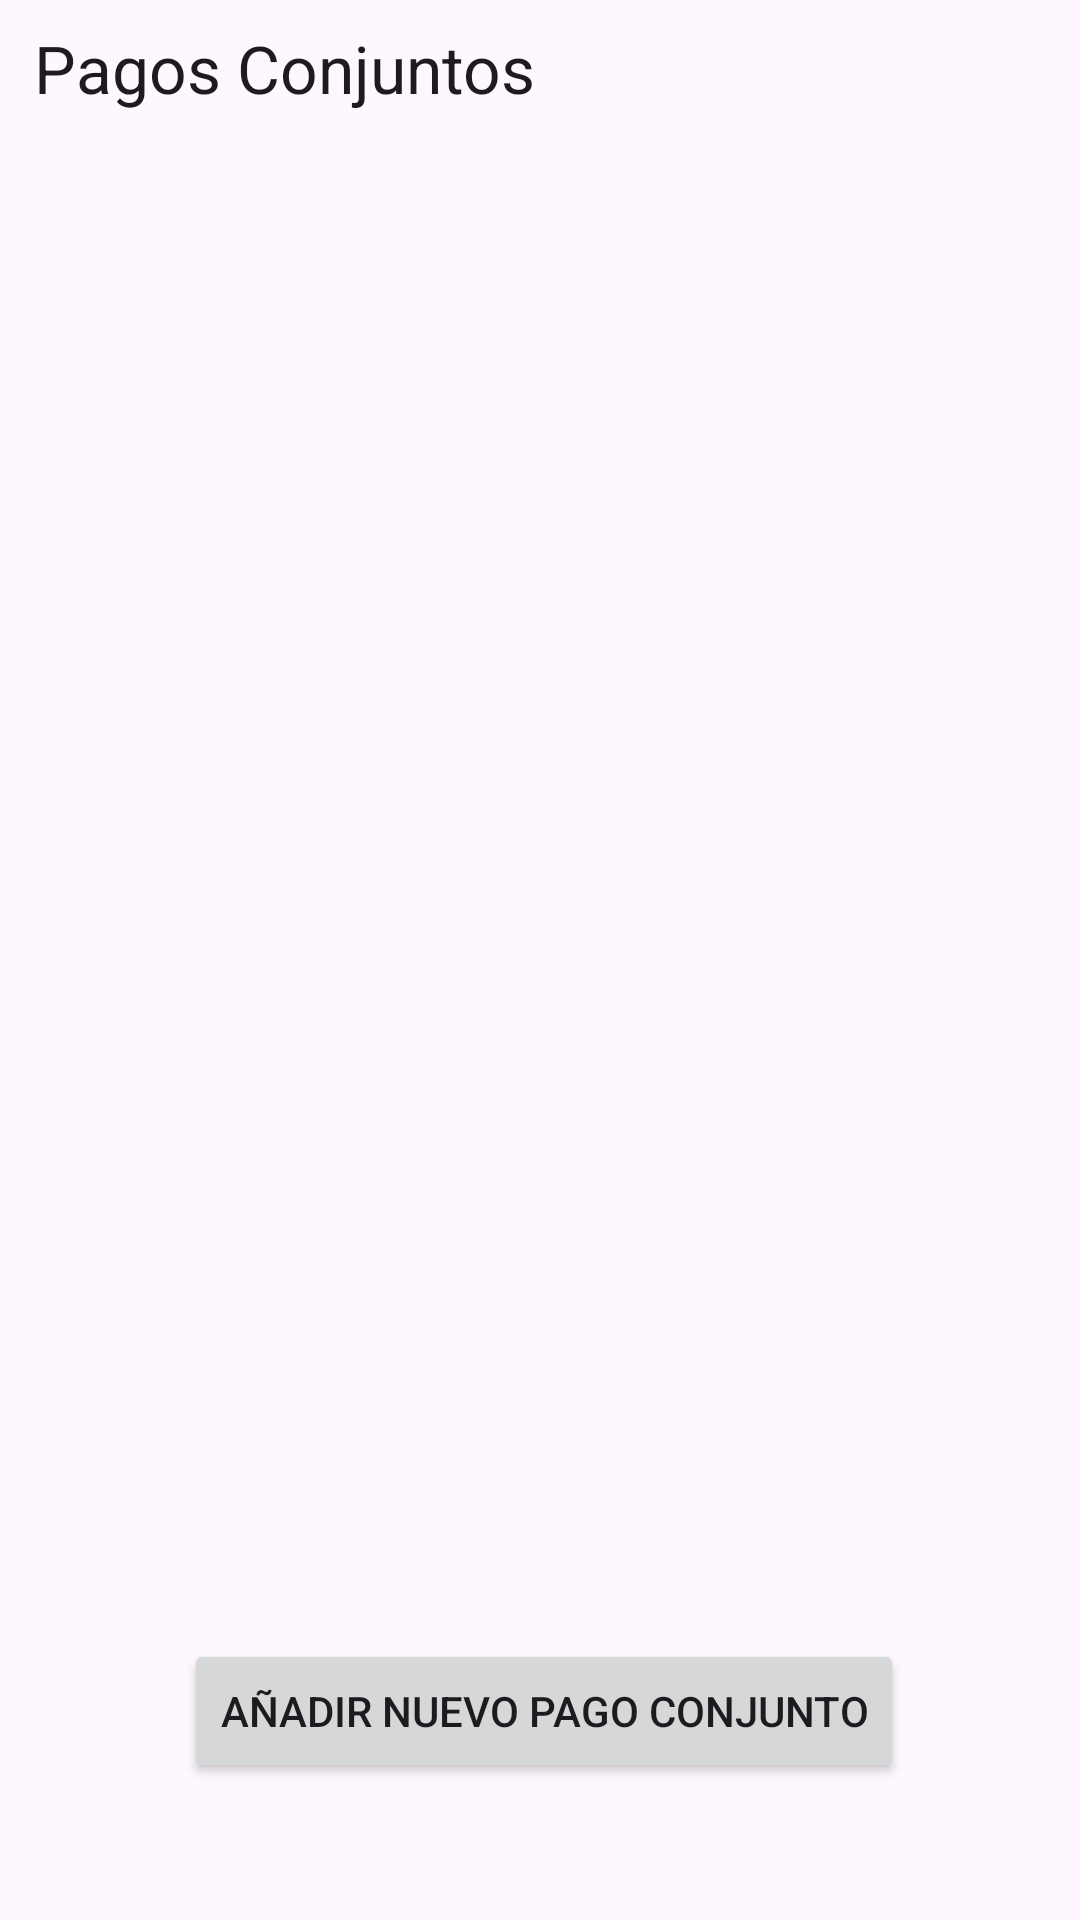

Android layout source for this screen:
<!-- AndroidManifest.xml: application theme Base.Theme.MoneyGuardian -->
<!-- res/layout/activity_pagos_conjuntos_recycler.xml -->
<?xml version="1.0" encoding="utf-8"?>
<androidx.constraintlayout.widget.ConstraintLayout xmlns:android="http://schemas.android.com/apk/res/android"
    xmlns:app="http://schemas.android.com/apk/res-auto"
    xmlns:tools="http://schemas.android.com/tools"
    android:layout_width="match_parent"
    android:layout_height="match_parent"
    tools:context=".PagosConjuntosRecycler">

    <TextView
        android:id="@+id/textNombrePagoConjunto"
        android:layout_width="wrap_content"
        android:layout_height="wrap_content"
        android:text="@string/nombrePagoConjunto"
        android:textAppearance="@style/TextAppearance.Material3.TitleLarge"
        app:layout_constraintBottom_toBottomOf="@+id/recyclerView"
        app:layout_constraintEnd_toEndOf="parent"
        app:layout_constraintHorizontal_bias="0.059"
        app:layout_constraintStart_toStartOf="parent"
        app:layout_constraintTop_toTopOf="parent"
        app:layout_constraintVertical_bias="0.013" />

    <androidx.recyclerview.widget.RecyclerView
        android:id="@+id/recyclerView"
        android:layout_width="369dp"
        android:layout_height="630dp"
        app:layout_constraintBottom_toBottomOf="parent"
        app:layout_constraintEnd_toEndOf="parent"
        app:layout_constraintHorizontal_bias="0.38"
        app:layout_constraintStart_toStartOf="parent"
        app:layout_constraintTop_toTopOf="parent"
        app:layout_constraintVertical_bias="0.514" />

    <Button
        android:id="@+id/button"
        android:layout_width="wrap_content"
        android:layout_height="wrap_content"
        android:text="@string/AñadirPagoConjunto"
        app:layout_constraintBottom_toBottomOf="parent"
        app:layout_constraintEnd_toEndOf="@+id/recyclerView"
        app:layout_constraintStart_toStartOf="@+id/recyclerView"
        app:layout_constraintTop_toTopOf="@+id/recyclerView"
        app:layout_constraintVertical_bias="0.922" />

</androidx.constraintlayout.widget.ConstraintLayout>
<!-- resources referenced by this layout -->
<resources>
  <string name="nombrePagoConjunto">Pagos Conjuntos</string>
  <style name="Base.Theme.MoneyGuardian" parent="Theme.Material3.DayNight.NoActionBar">
          
          <item name="android:windowNoTitle">true</item>
          <item name="android:windowActionBar">false</item>
          <item name="colorPrimary">@color/blue</item>
          <item name="floatingActionButtonStyle">@style/FabStyle</item>
      </style>
  <color name="blue">#0D9EFF</color>
  <style name="FabStyle" parent="Widget.Design.FloatingActionButton">
          <item name="shapeAppearanceOverlay">@style/FabShapeStyle</item>
          <item name="borderWidth">0dp</item>
      </style>
  <style name="FabShapeStyle" parent="ShapeAppearance.Material3.SmallComponent">
          <item name="cornerSize">50%</item>
          <item name="shapeCornerFamily">rounded</item>
      </style>
</resources>
